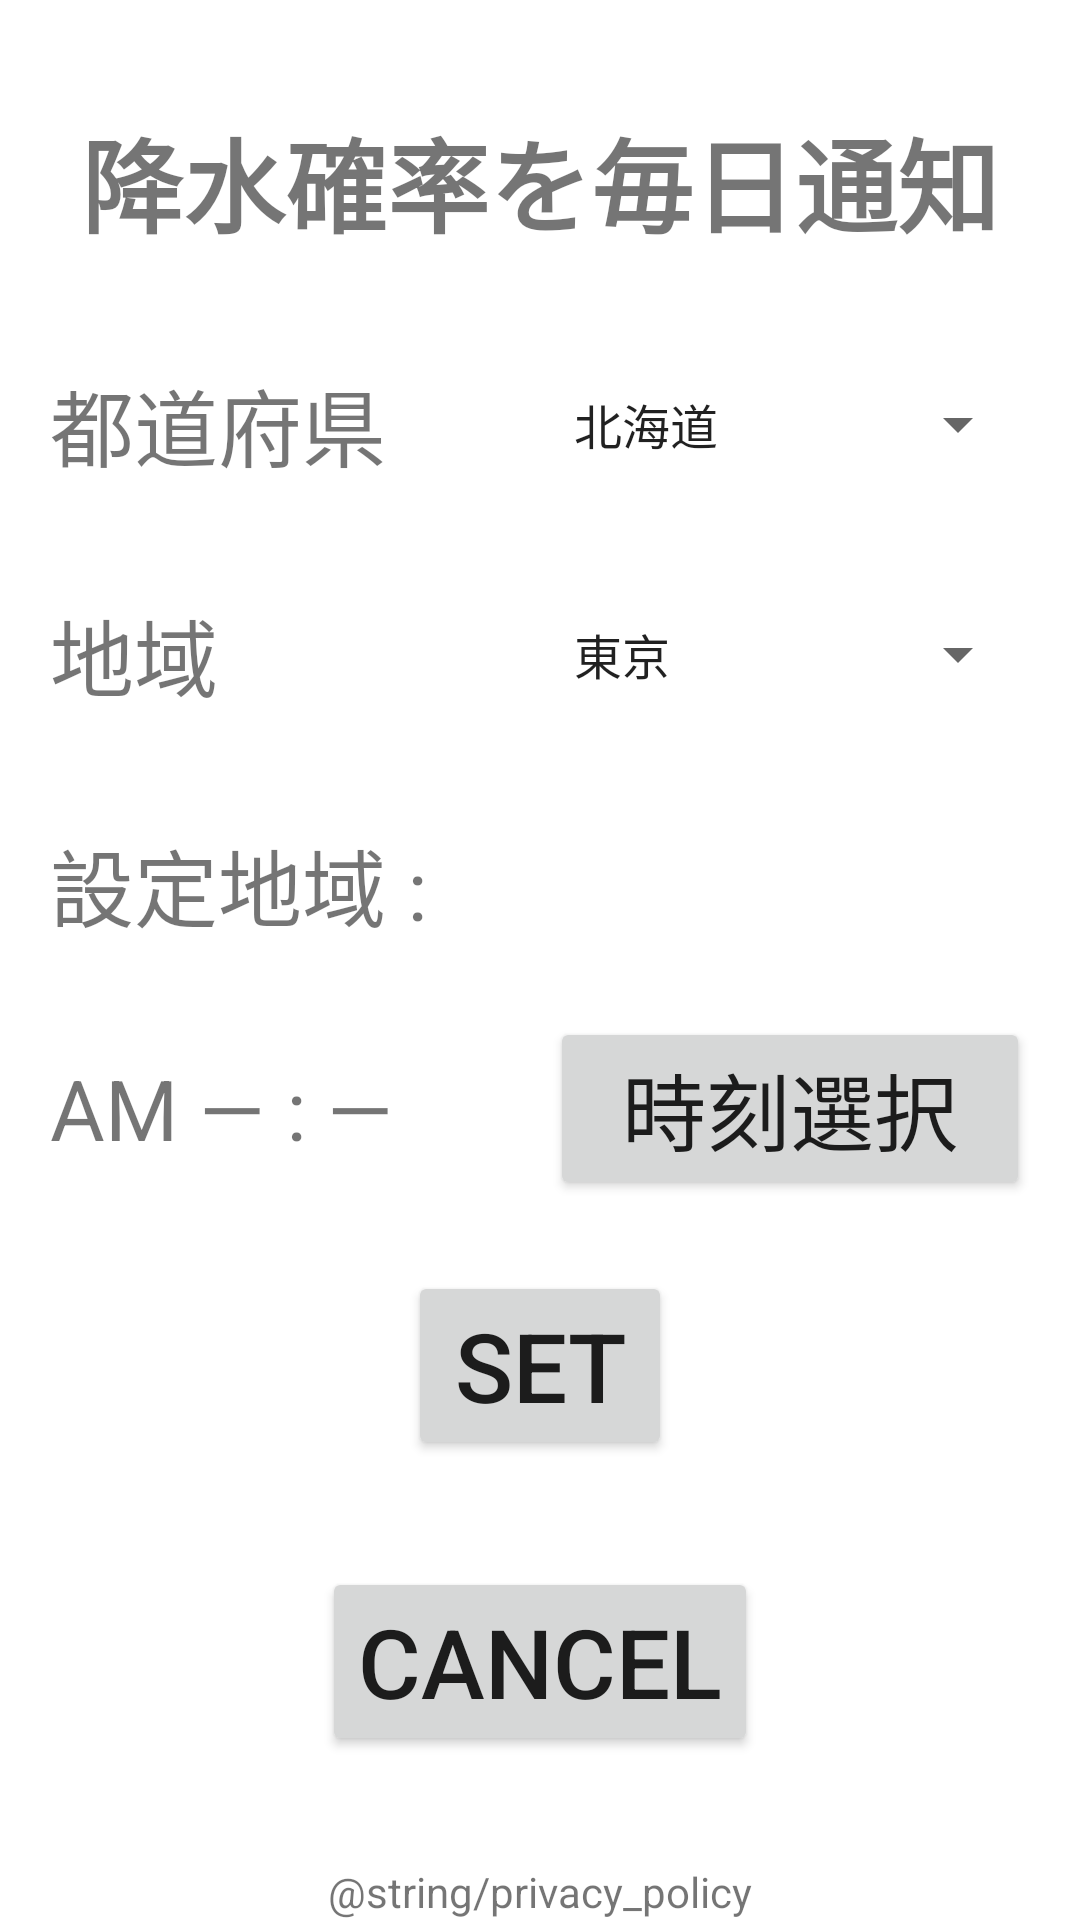

Layout XML and referenced resources for this Android screen:
<!-- AndroidManifest.xml: application theme Theme.UmbrellaApp -->
<!-- res/layout/activity_main.xml -->
<?xml version="1.0" encoding="utf-8"?>
<androidx.constraintlayout.widget.ConstraintLayout xmlns:android="http://schemas.android.com/apk/res/android"
    xmlns:app="http://schemas.android.com/apk/res-auto"
    xmlns:tools="http://schemas.android.com/tools"
    android:layout_width="match_parent"
    android:layout_height="match_parent"
    android:orientation="vertical"
    tools:context=".MainActivity">

    <TextView
        android:id="@+id/tvTitle"
        android:layout_width="wrap_content"
        android:layout_height="wrap_content"
        android:text="@string/main_title"
        android:textSize="34sp"
        android:textStyle="bold"
        app:layout_constraintBottom_toTopOf="@+id/textView"
        app:layout_constraintEnd_toEndOf="parent"
        app:layout_constraintHorizontal_bias="0.5"
        app:layout_constraintStart_toStartOf="parent"
        app:layout_constraintTop_toTopOf="parent" />

    <TextView
        android:id="@+id/textView"
        android:layout_width="150dp"
        android:layout_height="wrap_content"
        android:text="@string/area1"
        android:textSize="28sp"
        app:layout_constraintBottom_toTopOf="@+id/textView2"
        app:layout_constraintEnd_toStartOf="@+id/spinner1"
        app:layout_constraintHorizontal_bias="0.5"
        app:layout_constraintStart_toStartOf="parent"
        app:layout_constraintTop_toBottomOf="@+id/tvTitle" />

    <Spinner
        android:id="@+id/spinner1"
        android:layout_width="160dp"
        android:layout_height="wrap_content"
        android:entries="@array/array1"
        android:minHeight="52dp"
        app:layout_constraintBottom_toBottomOf="@+id/textView"
        app:layout_constraintEnd_toEndOf="parent"
        app:layout_constraintHorizontal_bias="0.5"
        app:layout_constraintStart_toEndOf="@+id/textView"
        app:layout_constraintTop_toTopOf="@+id/textView" />

    <TextView
        android:id="@+id/textView2"
        android:layout_width="150dp"
        android:layout_height="wrap_content"
        android:text="@string/area2"
        android:textSize="28sp"
        app:layout_constraintBottom_toTopOf="@+id/textView3"
        app:layout_constraintEnd_toStartOf="@+id/spinner2"
        app:layout_constraintHorizontal_bias="0.5"
        app:layout_constraintStart_toStartOf="parent"
        app:layout_constraintTop_toBottomOf="@+id/textView" />

    <Spinner
        android:id="@+id/spinner2"
        android:layout_width="160dp"
        android:layout_height="wrap_content"
        android:entries="@array/tokyo_array"
        android:minHeight="52dp"
        app:layout_constraintBottom_toBottomOf="@+id/textView2"
        app:layout_constraintEnd_toEndOf="parent"
        app:layout_constraintHorizontal_bias="0.5"
        app:layout_constraintStart_toEndOf="@+id/textView2"
        app:layout_constraintTop_toTopOf="@+id/textView2" />

    <TextView
        android:id="@+id/textView3"
        android:layout_width="150dp"
        android:layout_height="wrap_content"
        android:text="@string/setting_area"
        android:textSize="28sp"
        app:layout_constraintBottom_toTopOf="@+id/selectedTime"
        app:layout_constraintEnd_toStartOf="@+id/selectArea"
        app:layout_constraintHorizontal_bias="0.5"
        app:layout_constraintStart_toStartOf="parent"
        app:layout_constraintTop_toBottomOf="@+id/textView2" />

    <TextView
        android:id="@+id/selectArea"
        android:layout_width="160dp"
        android:layout_height="wrap_content"
        android:text=""
        android:textSize="28sp"
        app:layout_constraintBottom_toBottomOf="@+id/textView3"
        app:layout_constraintEnd_toEndOf="parent"
        app:layout_constraintHorizontal_bias="0.5"
        app:layout_constraintStart_toEndOf="@+id/textView3"
        app:layout_constraintTop_toTopOf="@+id/textView3" />

    <TextView
        android:id="@+id/selectedTime"
        android:layout_width="150dp"
        android:layout_height="wrap_content"
        android:text="@string/setting_time"
        android:textSize="28sp"
        app:layout_constraintBottom_toTopOf="@+id/setAlarmBtn"
        app:layout_constraintEnd_toStartOf="@+id/selectTimeBtn"
        app:layout_constraintHorizontal_bias="0.5"
        app:layout_constraintStart_toStartOf="parent"
        app:layout_constraintTop_toBottomOf="@+id/textView3" />

    <Button
        android:id="@+id/selectTimeBtn"
        android:layout_width="160dp"
        android:layout_height="wrap_content"
        android:text="@string/select_time"
        android:textSize="28sp"
        app:layout_constraintBottom_toBottomOf="@+id/selectedTime"
        app:layout_constraintEnd_toEndOf="parent"
        app:layout_constraintHorizontal_bias="0.5"
        app:layout_constraintStart_toEndOf="@+id/selectedTime"
        app:layout_constraintTop_toTopOf="@+id/selectedTime"
        tools:ignore="TextContrastCheck" />

    <Button
        android:id="@+id/setAlarmBtn"
        android:layout_width="wrap_content"
        android:layout_height="wrap_content"
        android:text="@string/set"
        android:textSize="32sp"
        app:layout_constraintBottom_toTopOf="@+id/cancelAlarmBtn"
        app:layout_constraintEnd_toEndOf="parent"
        app:layout_constraintHorizontal_bias="0.5"
        app:layout_constraintStart_toStartOf="parent"
        app:layout_constraintTop_toBottomOf="@+id/selectedTime"
        tools:ignore="TextContrastCheck" />

    <Button
        android:id="@+id/cancelAlarmBtn"
        android:layout_width="wrap_content"
        android:layout_height="wrap_content"
        android:text="@string/cancel"
        android:textSize="32sp"
        app:layout_constraintBottom_toTopOf="@+id/privacyPolicy"
        app:layout_constraintEnd_toEndOf="parent"
        app:layout_constraintHorizontal_bias="0.5"
        app:layout_constraintStart_toStartOf="parent"
        app:layout_constraintTop_toBottomOf="@+id/setAlarmBtn"
        tools:ignore="TextContrastCheck" />

    <TextView
        android:id="@+id/privacyPolicy"
        android:layout_width="wrap_content"
        android:layout_height="wrap_content"
        android:text="@string/privacy_policy"
        app:layout_constraintBottom_toBottomOf="parent"
        app:layout_constraintEnd_toEndOf="parent"
        app:layout_constraintStart_toStartOf="parent"
        tools:ignore="TextContrastCheck" />

</androidx.constraintlayout.widget.ConstraintLayout>
<!-- resources referenced by this layout -->
<resources>
  <string-array name="array1">
          <item>北海道</item>
          <item>青森県</item>
          <item>岩手県</item>
          <item>宮城県</item>
          <item>秋田県</item>
          <item>山形県</item>
          <item>福島県</item>
          <item>茨城県</item>
          <item>栃木県</item>
          <item>群馬県</item>
          <item>埼玉県</item>
          <item>千葉県</item>
          <item>東京都</item>
          <item>神奈川県</item>
          <item>新潟県</item>
          <item>富山県</item>
          <item>石川県</item>
          <item>福井県</item>
          <item>山梨県</item>
          <item>長野県</item>
          <item>岐阜県</item>
          <item>静岡県</item>
          <item>愛知県</item>
          <item>三重県</item>
          <item>滋賀県</item>
          <item>京都府</item>
          <item>大阪府</item>
          <item>兵庫県</item>
          <item>奈良県</item>
          <item>和歌山県</item>
          <item>鳥取県</item>
          <item>島根県</item>
          <item>岡山県</item>
          <item>広島県</item>
          <item>山口県</item>
          <item>徳島県</item>
          <item>香川県</item>
          <item>愛媛県</item>
          <item>高知県</item>
          <item>福岡県</item>
          <item>佐賀県</item>
          <item>長崎県</item>
          <item>熊本県</item>
          <item>大分県</item>
          <item>宮崎県</item>
          <item>鹿児島県</item>
          <item>沖縄県</item>
      </string-array>
  <string-array name="tokyo_array">
          <item>東京</item>
          <item>大島</item>
          <item>八丈島</item>
          <item>父島</item>
      </string-array>
  <string name="area1">都道府県</string>
  <string name="area2">地域</string>
  <string name="cancel">Cancel</string>
  <string name="main_title">降水確率を毎日通知</string>
  <string name="select_time">時刻選択</string>
  <string name="set">Set</string>
  <string name="setting_area">設定地域 :</string>
  <string name="setting_time">AM — : —</string>
  <style name="Theme.UmbrellaApp" parent="Theme.MaterialComponents.DayNight.NoActionBar">
          
          <item name="colorPrimary">@color/light_blue</item>
          <item name="colorPrimaryVariant">@color/light_blue</item>
          <item name="colorOnPrimary">@color/white</item>
          
          <item name="colorSecondary">@color/light_blue</item>
          <item name="colorSecondaryVariant">@color/light_blue</item>
          <item name="colorOnSecondary">@color/black</item>
          
          <item name="android:statusBarColor">?attr/colorPrimaryVariant</item>
          
          <item name="android:navigationBarColor">?attr/colorPrimaryVariant</item>
      </style>
  <color name="light_blue">#29abe2</color>
  <color name="white">#FFFFFFFF</color>
  <color name="black">#FF000000</color>
</resources>
